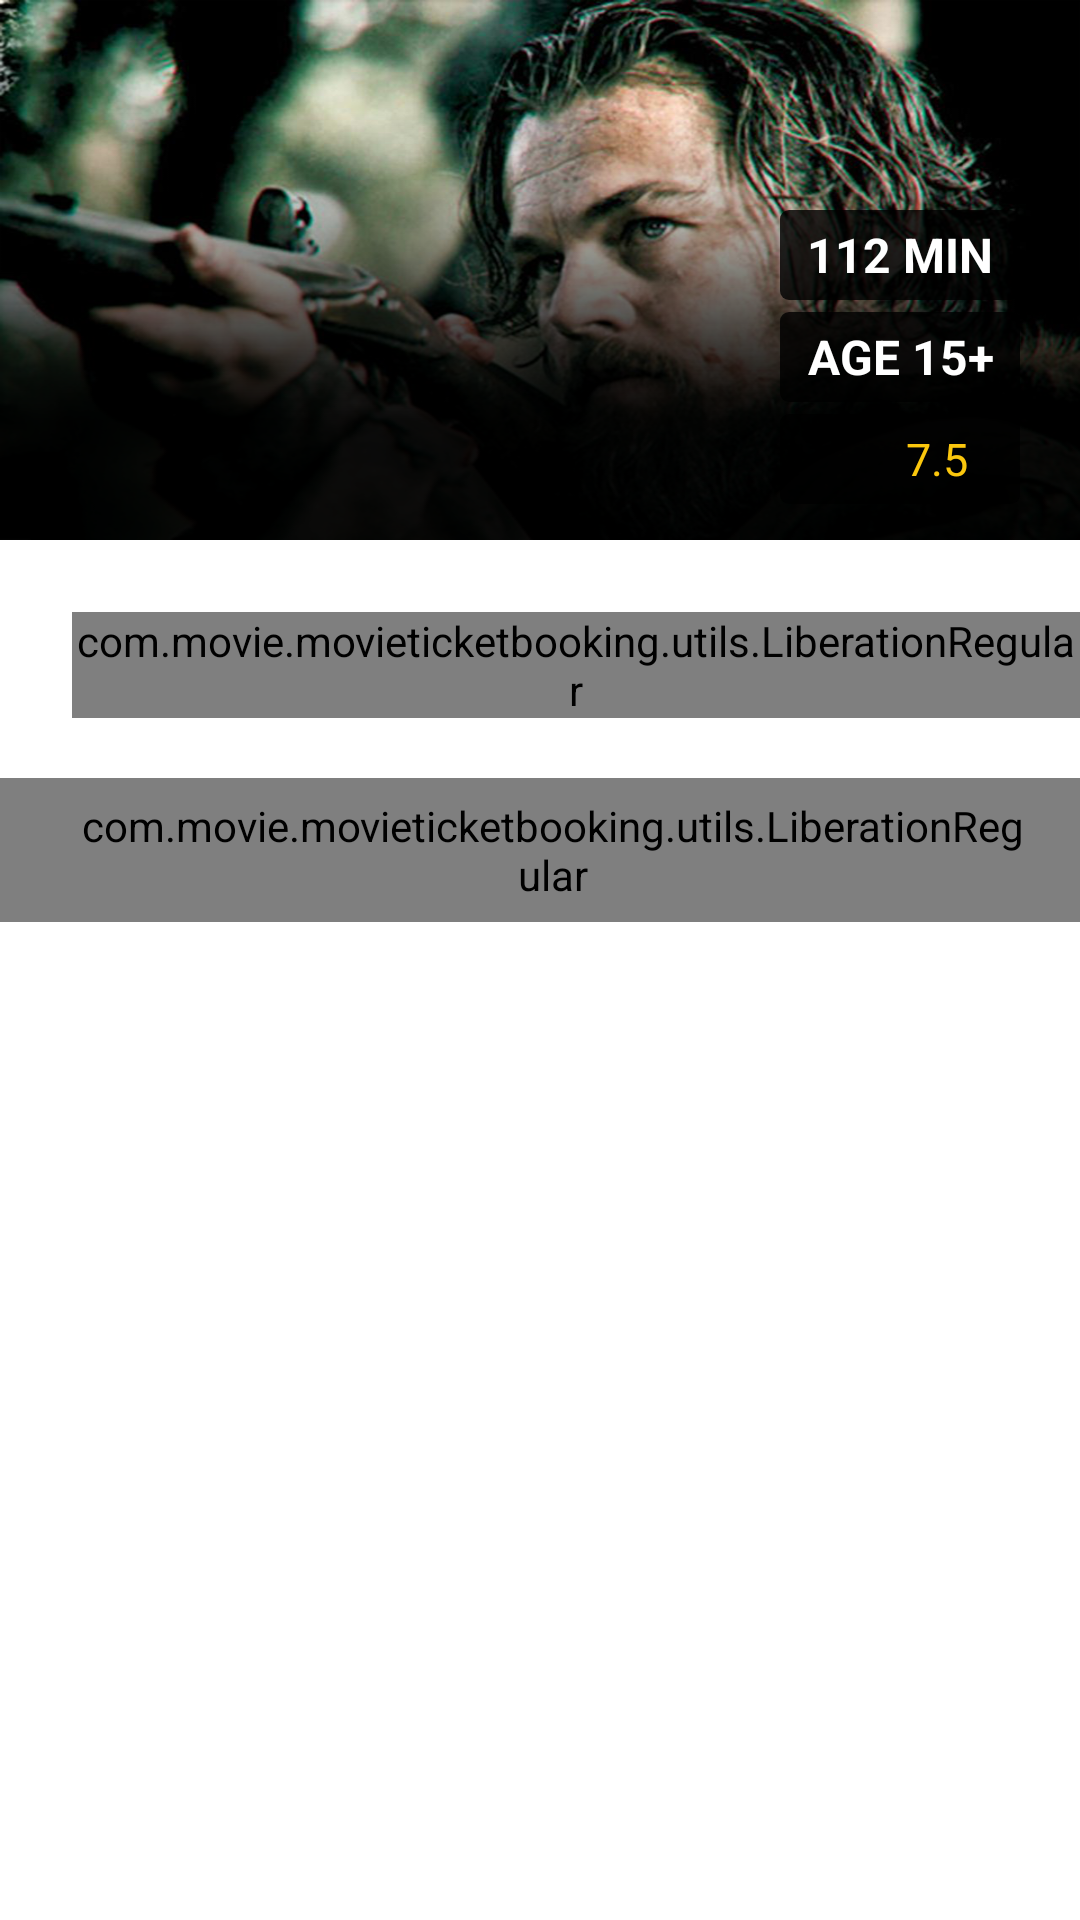

Produce the Android XML layout that renders to this screen, including the resource entries it uses.
<!-- AndroidManifest.xml: fallback theme Theme.MaterialComponents.DayNight.NoActionBar -->
<!-- res/layout/theatre_list_timings.xml -->
<FrameLayout xmlns:android="http://schemas.android.com/apk/res/android"
    xmlns:fab="http://schemas.android.com/apk/res-auto"
    xmlns:wheel="http://schemas.android.com/apk/res-auto"
    android:layout_width="match_parent"
    android:layout_height="match_parent"
    android:background="@android:color/white" >

    <LinearLayout
        android:layout_width="fill_parent"
        android:layout_height="fill_parent"
        android:layout_weight="1"
        android:background="@android:color/white"
        android:orientation="vertical" >

        <LinearLayout
            android:id="@+id/progress_ll"
            android:layout_width="fill_parent"
            android:layout_height="fill_parent"
            android:gravity="center"
            android:orientation="vertical"
            android:visibility="gone" >

            <com.movie.movieticketbooking.ProgressWheel
                android:id="@+id/progress"
                android:layout_width="40dp"
                android:layout_height="40dp"
                wheel:matProg_barColor="@android:color/holo_blue_dark"
                wheel:matProg_progressIndeterminate="true" />
        </LinearLayout>

        <RelativeLayout
            android:layout_width="match_parent"
            android:layout_height="180dp"
            android:orientation="vertical" >

            <ImageView
                android:id="@+id/bannerIv"
                android:layout_width="match_parent"
                android:layout_height="180dp"
                android:layout_gravity="center_vertical"
                android:scaleType="fitXY"
                android:src="@drawable/banner" />

            <LinearLayout
                android:layout_width="match_parent"
                android:layout_height="wrap_content"
                android:layout_alignParentRight="true"
                android:gravity="right"
                android:orientation="vertical" >

             <TextView
                    android:id="@+id/duration"
                    android:layout_width="80dp"
                    android:layout_height="30dp"
                    android:layout_marginRight="20dp"
                    android:layout_marginTop="70dp"
                     android:background="@drawable/rounded_text"
                    android:text="112 MIN"
                      android:gravity="center"
                    android:textColor="@android:color/white"
                    android:textSize="16sp"
                    android:textStyle="bold" />
                
                   <TextView
                    android:id="@+id/age"
                     android:layout_width="80dp"
                android:layout_height="30dp"
                android:layout_marginRight="20dp"
                    android:layout_marginTop="4dp"
                     android:background="@drawable/rounded_text"
                    android:text="AGE 15+"
                    android:gravity="center"
                    android:textColor="@android:color/white"
                    android:textSize="16sp"
                    android:textStyle="bold" />
                   
                    <LinearLayout
                android:layout_width="80dp"
                android:layout_height="30dp"
                android:layout_marginTop="4dp"
                android:layout_marginRight="20dp"
            android:background="@drawable/rounded_text"
                android:orientation="horizontal"
                android:weightSum="1" >

                <ImageView
                    android:id="@+id/im"
                    android:layout_width="wrap_content"
                    android:layout_height="27dp"
                    android:layout_gravity="center"
                    android:layout_marginLeft="10dp"
                    android:layout_weight="0.6"
                    android:src="@drawable/imdb" />

                <TextView
                    android:id="@+id/imdb"
                    android:layout_width="wrap_content"
                    android:layout_height="wrap_content"
                    android:layout_gravity="center"
                    android:layout_marginLeft="6dp"
                    android:layout_weight="0.4"
                    android:text="7.5"
                    android:textColor="#fbc70d"
                    android:textSize="15sp" />
            </LinearLayout>
            </LinearLayout>
        </RelativeLayout>

        <com.movie.movieticketbooking.utils.LiberationRegular
            android:id="@+id/txtTitle"
            android:layout_width="wrap_content"
            android:layout_height="wrap_content"
            android:layout_marginBottom="20dp"
            android:layout_marginLeft="24dp"
            android:layout_marginTop="24dp"
            android:ellipsize="end"
            android:gravity="left"
            android:maxLines="2"
            android:text="Bullet Raja "
            android:textColor="#231F20"
            android:textSize="18sp"
            android:textStyle="bold" />

        <com.movie.movieticketbooking.utils.LiberationRegular
            android:id="@+id/theatreName"
            android:layout_width="match_parent"
            android:layout_height="48dp"
            android:background="@color/purple"
            android:drawableRight="@drawable/select"
            android:gravity="left|center"
            android:paddingLeft="24dp"
            android:paddingRight="15dip"
            android:textColor="@android:color/white"
            android:textSize="14sp"
            android:textStyle="bold" />

        <GridView
            android:id="@+id/grid"
            android:layout_width="match_parent"
            android:layout_height="match_parent"
            android:horizontalSpacing="1dp"
            android:listSelector="@android:color/transparent"
            android:numColumns="2"
            android:stretchMode="columnWidth"
            android:verticalSpacing="1dp" />
    </LinearLayout>

    
    

</FrameLayout>
<!-- resources referenced by this layout -->
<resources>
  <color name="purple">#844399</color>
  <!-- drawable banner: png bitmap (drawable-hdpi, 210096 bytes) -->
  <!-- drawable rounded_text (drawable) -->
  <?xml version="1.0" encoding="utf-8"?>
  
  <shape xmlns:android="http://schemas.android.com/apk/res/android">
      <solid
          android:color="#CC000000"/>
      <corners
          android:radius="3dp" />
      <padding
          android:left="0dp"
          android:top="0dp"
          android:right="0dp"
          android:bottom="0dp" />
  </shape>
</resources>
